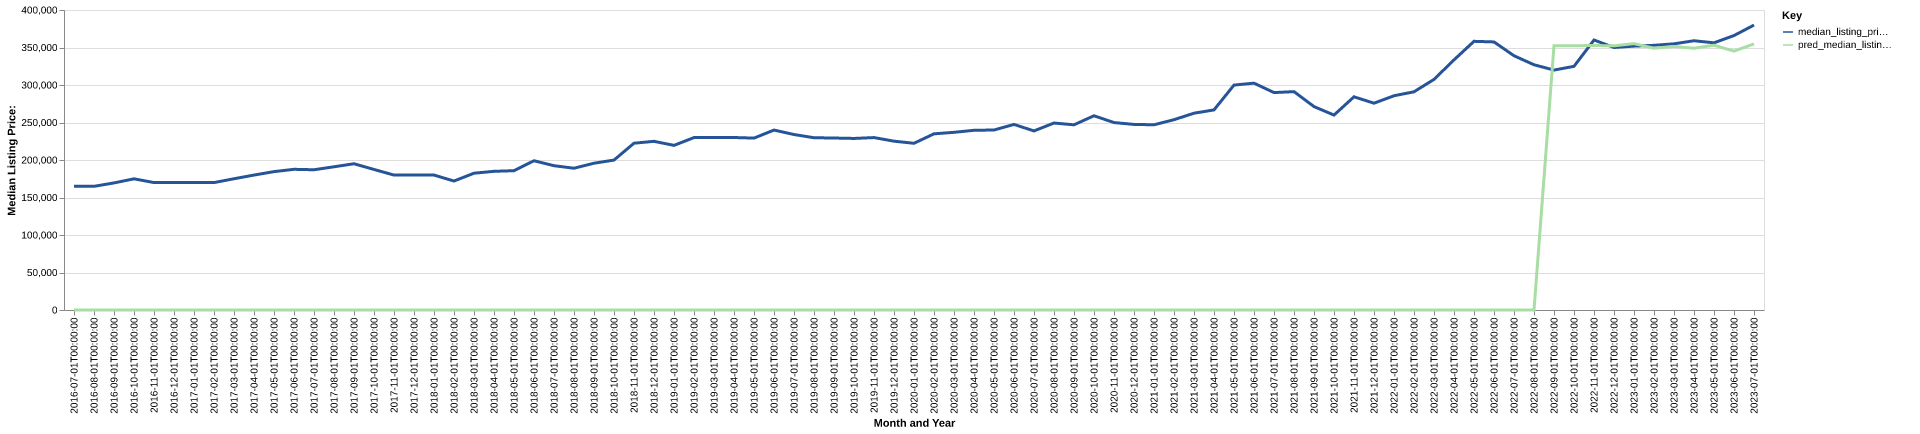

Source data for this figure (header and first rows):
date, time_idx, median_listing_price, thirty_year_interest_rate_five, month, county_name, active_listing_count, median_days_on_market, pred_median_listing_price, month_year
2016-07-01, 0, 164900, 3.72, 7, marshall, al, 611.0, 87.0, 0, Jul-2016
2016-08-01, 1, 164900, 3.73, 8, marshall, al, 578.0, 98.0, 0, Aug-2016
2016-09-01, 2, 169450, 3.66, 9, marshall, al, 567.0, 98.0, 0, Sep-2016
2016-10-01, 3, 174900, 3.64, 10, marshall, al, 553.0, 99.0, 0, Oct-2016
2016-11-01, 4, 169900, 3.66, 11, marshall, al, 554.0, 96.0, 0, Nov-2016
2016-12-01, 5, 169900, 3.48, 12, marshall, al, 535.0, 101.0, 0, Dec-2016
2017-01-01, 6, 169900, 3.45, 1, marshall, al, 506.0, 115.0, 0, Jan-2017
2017-02-01, 7, 169900, 3.5, 2, marshall, al, 517.0, 110.0, 0, Feb-2017
2017-03-01, 8, 175000, 3.52, 3, marshall, al, 509.0, 107.0, 0, Mar-2017
2017-04-01, 9, 179900, 4.03, 4, marshall, al, 533.0, 81.0, 0, Apr-2017
2017-05-01, 10, 184500, 4.32, 5, marshall, al, 556.0, 77.0, 0, May-2017
2017-06-01, 11, 187575, 4.2, 6, marshall, al, 552.0, 77.0, 0, Jun-2017
2017-07-01, 12, 187000, 4.19, 7, marshall, al, 536.0, 86.0, 0, Jul-2017
2017-08-01, 13, 190950, 4.3, 8, marshall, al, 502.0, 89.0, 0, Aug-2017
2017-09-01, 14, 195000, 4.1, 9, marshall, al, 486.0, 89.0, 0, Sep-2017
2017-10-01, 15, 187400, 4.05, 10, marshall, al, 484.0, 88.0, 0, Oct-2017
2017-11-01, 16, 179900, 3.94, 11, marshall, al, 466.0, 95.0, 0, Nov-2017
2017-12-01, 17, 179900, 4.03, 12, marshall, al, 449.0, 107.0, 0, Dec-2017
2018-01-01, 18, 179900, 3.93, 1, marshall, al, 426.0, 109.0, 0, Jan-2018
2018-02-01, 19, 171950, 3.83, 2, marshall, al, 420.0, 108.0, 0, Feb-2018
2018-03-01, 20, 182400, 3.94, 3, marshall, al, 421.0, 101.0, 0, Mar-2018
2018-04-01, 21, 184900, 3.95, 4, marshall, al, 419.0, 78.0, 0, Apr-2018
2018-05-01, 22, 185750, 3.99, 5, marshall, al, 424.0, 75.0, 0, May-2018
2018-06-01, 23, 199000, 4.15, 6, marshall, al, 416.0, 78.0, 0, Jun-2018
2018-07-01, 24, 192400, 4.4, 7, marshall, al, 409.0, 80.0, 0, Jul-2018
2018-08-01, 25, 189025, 4.46, 8, marshall, al, 413.0, 80.0, 0, Aug-2018
2018-09-01, 26, 195700, 4.58, 9, marshall, al, 425.0, 76.0, 0, Sep-2018
2018-10-01, 27, 199900, 4.66, 10, marshall, al, 393.0, 91.0, 0, Oct-2018
2018-11-01, 28, 222400, 4.62, 11, marshall, al, 360.0, 96.0, 0, Nov-2018
2018-12-01, 29, 224900, 4.54, 12, marshall, al, 347.0, 99.0, 0, Dec-2018
2019-01-01, 30, 219500, 4.6, 1, marshall, al, 364.0, 99.0, 0, Jan-2019
2019-02-01, 31, 229900, 4.72, 2, marshall, al, 346.0, 107.0, 0, Feb-2019
2019-03-01, 32, 229943, 4.9, 3, marshall, al, 352.0, 92.0, 0, Mar-2019
2019-04-01, 33, 229993, 4.94, 4, marshall, al, 363.0, 73.0, 0, Apr-2019
2019-05-01, 34, 229200, 4.75, 5, marshall, al, 370.0, 60.0, 0, May-2019
2019-06-01, 35, 239900, 4.51, 6, marshall, al, 370.0, 65.0, 0, Jun-2019
2019-07-01, 36, 233975, 4.41, 7, marshall, al, 365.0, 78.0, 0, Jul-2019
2019-08-01, 37, 229691, 4.41, 8, marshall, al, 359.0, 77.0, 0, Aug-2019
2019-09-01, 38, 229302, 4.2, 9, marshall, al, 340.0, 77.0, 0, Sep-2019
2019-10-01, 39, 228750, 4.14, 10, marshall, al, 326.0, 76.0, 0, Oct-2019
2019-11-01, 40, 229900, 3.84, 11, marshall, al, 313.0, 78.0, 0, Nov-2019
2019-12-01, 41, 225100, 3.81, 12, marshall, al, 300.0, 82.0, 0, Dec-2019
2020-01-01, 42, 222288, 3.75, 1, marshall, al, 277.0, 90.0, 0, Jan-2020
2020-02-01, 43, 234900, 3.73, 2, marshall, al, 268.0, 86.0, 0, Feb-2020
2020-03-01, 44, 236900, 3.78, 3, marshall, al, 281.0, 64.0, 0, Mar-2020
2020-04-01, 45, 239600, 3.75, 4, marshall, al, 285.0, 55.0, 0, Apr-2020
2020-05-01, 46, 240000, 3.74, 5, marshall, al, 270.0, 64.0, 0, May-2020
2020-06-01, 47, 247425, 3.72, 6, marshall, al, 250.0, 60.0, 0, Jun-2020
2020-07-01, 48, 238775, 3.49, 7, marshall, al, 216.0, 62.0, 0, Jul-2020
2020-08-01, 49, 249300, 3.65, 8, marshall, al, 222.0, 46.0, 0, Aug-2020
2020-09-01, 50, 246925, 3.33, 9, marshall, al, 208.0, 41.0, 0, Sep-2020
2020-10-01, 51, 259000, 3.28, 10, marshall, al, 197.0, 51.0, 0, Oct-2020
2020-11-01, 52, 249900, 3.21, 11, marshall, al, 192.0, 46.0, 0, Nov-2020
2020-12-01, 53, 247450, 3.07, 12, marshall, al, 179.0, 53.0, 0, Dec-2020
2021-01-01, 54, 246950, 2.99, 1, marshall, al, 168.0, 67.0, 0, Jan-2021
2021-02-01, 55, 253750, 2.93, 2, marshall, al, 124.0, 53.0, 0, Feb-2021
2021-03-01, 56, 262400, 2.88, 3, marshall, al, 110.0, 46.0, 0, Mar-2021
2021-04-01, 57, 266800, 2.84, 4, marshall, al, 111.0, 35.0, 0, Apr-2021
2021-05-01, 58, 299900, 2.71, 5, marshall, al, 129.0, 19.0, 0, May-2021
2021-06-01, 59, 302450, 2.79, 6, marshall, al, 110.0, 31.0, 0, Jun-2021
... 25 more rows
